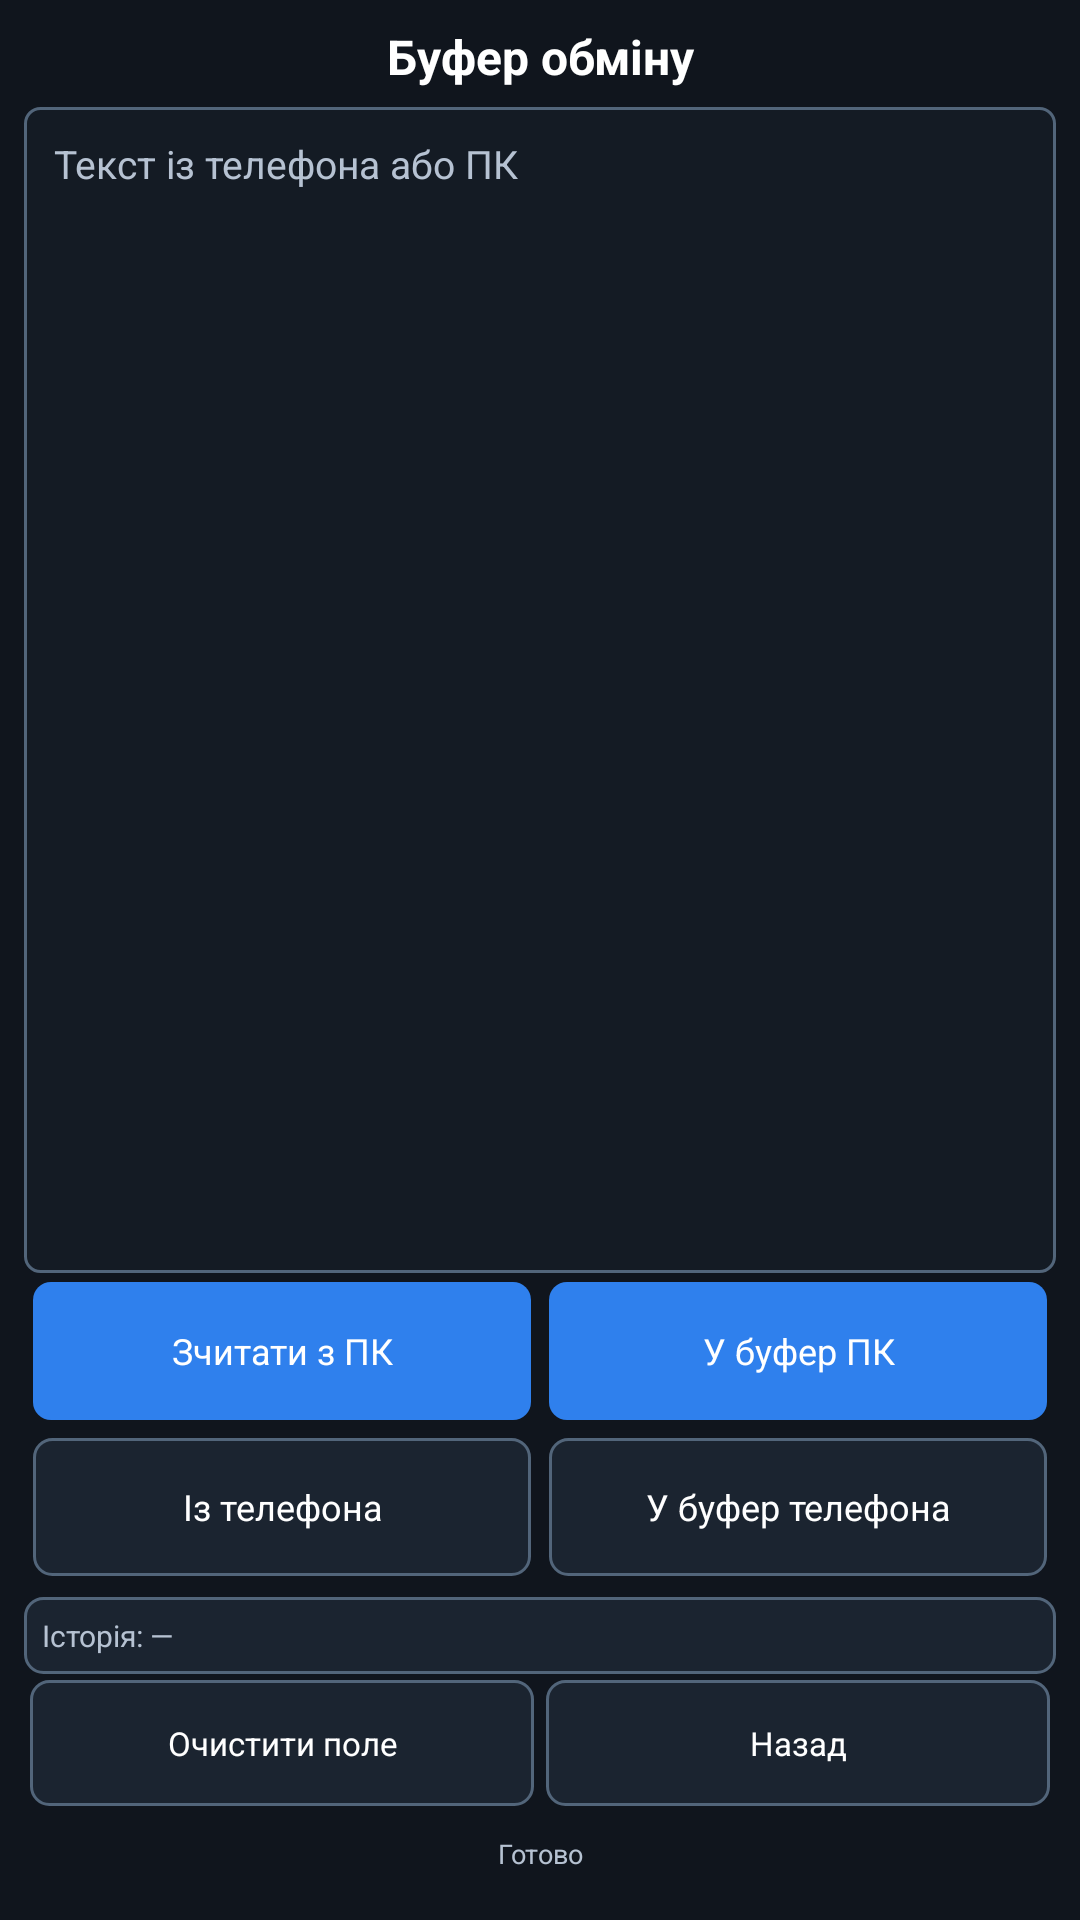

Write the Android layout XML for this screen, with the resource values it uses.
<!-- AndroidManifest.xml: application theme AppTheme -->
<!-- res/layout/activity_clipboard.xml -->
<?xml version="1.0" encoding="utf-8"?>
<LinearLayout xmlns:android="http://schemas.android.com/apk/res/android"
    android:layout_width="match_parent"
    android:layout_height="match_parent"
    android:background="@color/background"
    android:orientation="vertical"
    android:padding="8dp">

    <TextView
        android:layout_width="match_parent"
        android:layout_height="wrap_content"
        android:gravity="center"
        android:text="Буфер обміну"
        android:textColor="@color/text_primary"
        android:textSize="16sp"
        android:textStyle="bold" />

    <EditText
        android:id="@+id/clipboard_text"
        android:layout_width="match_parent"
        android:layout_height="0dp"
        android:layout_marginTop="6dp"
        android:layout_weight="1"
        android:background="@drawable/edit_background"
        android:gravity="top|left"
        android:hint="Текст із телефона або ПК"
        android:inputType="textMultiLine|textCapSentences"
        android:maxLength="8192"
        android:padding="10dp"
        android:scrollbars="vertical"
        android:textColor="@color/text_primary"
        android:textColorHint="@color/text_secondary"
        android:textSize="13sp" />

    <LinearLayout
        android:layout_width="match_parent"
        android:layout_height="52dp"
        android:orientation="horizontal">

        <Button
            android:id="@+id/clipboard_read_pc"
            style="@style/CoreMoreButtonPrimary"
            android:text="Зчитати з ПК" />

        <Button
            android:id="@+id/clipboard_send_pc"
            style="@style/CoreMoreButtonPrimary"
            android:text="У буфер ПК" />
    </LinearLayout>

    <LinearLayout
        android:layout_width="match_parent"
        android:layout_height="52dp"
        android:orientation="horizontal">

        <Button
            android:id="@+id/clipboard_from_phone"
            style="@style/CoreMoreButton"
            android:text="Із телефона" />

        <Button
            android:id="@+id/clipboard_to_phone"
            style="@style/CoreMoreButton"
            android:text="У буфер телефона" />
    </LinearLayout>

    <TextView
        android:id="@+id/clipboard_history"
        android:layout_width="match_parent"
        android:layout_height="wrap_content"
        android:layout_marginTop="4dp"
        android:background="@drawable/button_secondary"
        android:maxLines="4"
        android:padding="6dp"
        android:text="Історія: —"
        android:textColor="@color/text_secondary"
        android:textSize="10sp" />

    <LinearLayout
        android:layout_width="match_parent"
        android:layout_height="46dp"
        android:orientation="horizontal">

        <Button
            android:id="@+id/clipboard_clear"
            style="@style/CoreKey"
            android:text="Очистити поле" />

        <Button
            android:id="@+id/clipboard_close"
            style="@style/CoreKey"
            android:text="Назад" />
    </LinearLayout>

    <TextView
        android:id="@+id/clipboard_status"
        android:layout_width="match_parent"
        android:layout_height="28dp"
        android:ellipsize="end"
        android:gravity="center"
        android:maxLines="1"
        android:text="Готово"
        android:textColor="@color/text_secondary"
        android:textSize="9sp" />
</LinearLayout>
<!-- resources referenced by this layout -->
<resources>
  <color name="background">#10151D</color>
  <color name="text_primary">#FFFFFF</color>
  <color name="text_secondary">#B6C2D2</color>
  <!-- drawable button_secondary (drawable) -->
  <?xml version="1.0" encoding="utf-8"?>
  <selector xmlns:android="http://schemas.android.com/apk/res/android">
      <item android:state_pressed="true">
          <shape><solid android:color="#334355"/><corners android:radius="6dp"/><padding android:left="10dp" android:right="10dp" android:top="9dp" android:bottom="9dp"/></shape>
      </item>
      <item>
          <shape><solid android:color="@color/panel"/><stroke android:width="1dp" android:color="#52657A"/><corners android:radius="6dp"/><padding android:left="10dp" android:right="10dp" android:top="9dp" android:bottom="9dp"/></shape>
      </item>
  </selector>
  <!-- drawable edit_background (drawable) -->
  <?xml version="1.0" encoding="utf-8"?>
  <shape xmlns:android="http://schemas.android.com/apk/res/android">
      <solid android:color="#141B24"/>
      <stroke android:width="1dp" android:color="#52657A"/>
      <corners android:radius="5dp"/>
      <padding android:left="9dp" android:right="9dp" android:top="7dp" android:bottom="7dp"/>
  </shape>
  <style name="CoreKey">
          <item name="android:layout_width">0dp</item>
          <item name="android:layout_height">match_parent</item>
          <item name="android:layout_weight">1</item>
          <item name="android:layout_margin">2dp</item>
          <item name="android:background">@drawable/button_secondary</item>
          <item name="android:textColor">@color/text_primary</item>
          <item name="android:textSize">11sp</item>
      </style>
  <style name="CoreMoreButton">
          <item name="android:layout_width">0dp</item>
          <item name="android:layout_height">match_parent</item>
          <item name="android:layout_weight">1</item>
          <item name="android:layout_margin">3dp</item>
          <item name="android:background">@drawable/button_secondary</item>
          <item name="android:textColor">@color/text_primary</item>
          <item name="android:textSize">12sp</item>
      </style>
  <style name="CoreMoreButtonPrimary" parent="@style/CoreMoreButton">
          <item name="android:background">@drawable/button_primary</item>
      </style>
  <style name="AppTheme" parent="android:style/Theme.Black.NoTitleBar">
          <item name="android:windowBackground">@color/background</item>
          <item name="android:windowNoTitle">true</item>
      </style>
  <color name="panel">#1B2430</color>
  <!-- drawable button_primary (drawable) -->
  <?xml version="1.0" encoding="utf-8"?>
  <selector xmlns:android="http://schemas.android.com/apk/res/android">
      <item android:state_pressed="true">
          <shape><solid android:color="#2263B7"/><corners android:radius="6dp"/><padding android:left="10dp" android:right="10dp" android:top="9dp" android:bottom="9dp"/></shape>
      </item>
      <item>
          <shape><solid android:color="@color/primary"/><corners android:radius="6dp"/><padding android:left="10dp" android:right="10dp" android:top="9dp" android:bottom="9dp"/></shape>
      </item>
  </selector>
  <color name="primary">#2F80ED</color>
</resources>
